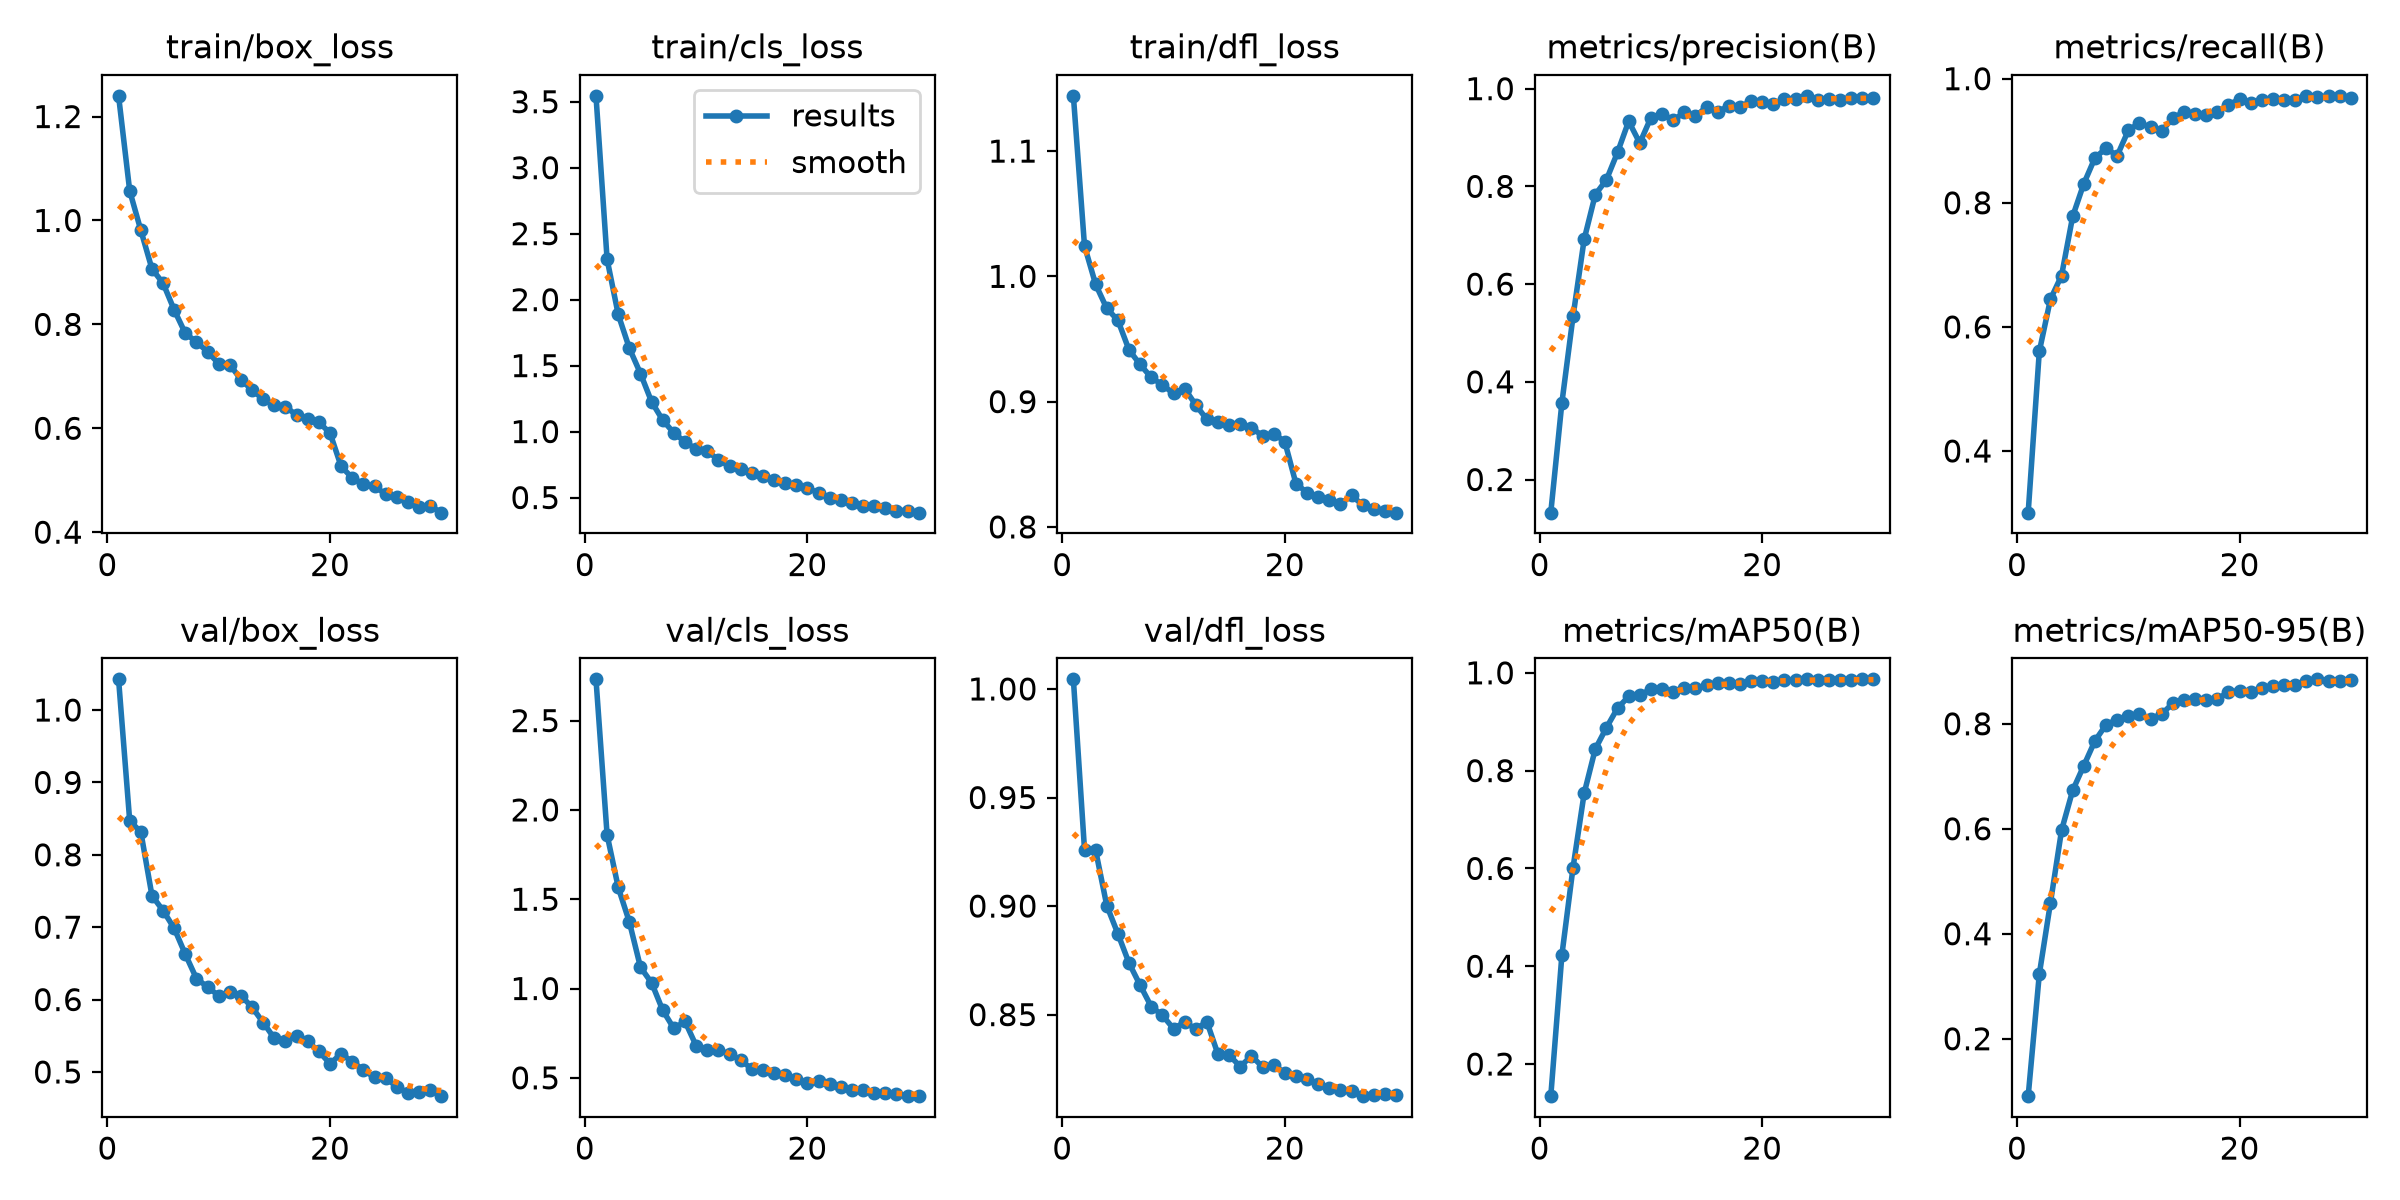

Source data for this figure (header and first rows):
epoch, time, train/box_loss, train/cls_loss, train/dfl_loss, metrics/precision(B), metrics/recall(B), metrics/mAP50(B), metrics/mAP50-95(B), val/box_loss, val/cls_loss, val/dfl_loss, lr/pg0, lr/pg1, lr/pg2
1, 389.8, 1.24, 3.545, 1.144, 0.1322, 0.3006, 0.1343, 0.09065, 1.042, 2.731, 1.004, 0.0002549, 0.0002549, 0.0002549
2, 1048, 1.057, 2.305, 1.024, 0.3573, 0.5604, 0.4232, 0.3229, 0.8468, 1.86, 0.926, 0.0004944, 0.0004944, 0.0004944
3, 1400, 0.981, 1.887, 0.9936, 0.5338, 0.6444, 0.6016, 0.4586, 0.8316, 1.566, 0.9257, 0.0007169, 0.0007169, 0.0007169
4, 1752, 0.9068, 1.632, 0.9744, 0.6915, 0.6827, 0.7536, 0.5972, 0.7436, 1.373, 0.9003, 0.0006929, 0.0006929, 0.0006929
5, 2107, 0.8792, 1.44, 0.9649, 0.7831, 0.7782, 0.8441, 0.6731, 0.7229, 1.119, 0.8872, 0.0006675, 0.0006675, 0.0006675
6, 2451, 0.8277, 1.225, 0.9413, 0.8134, 0.8308, 0.8878, 0.7203, 0.6984, 1.032, 0.8738, 0.0006421, 0.0006421, 0.0006421
7, 2760, 0.7827, 1.087, 0.9296, 0.8696, 0.8724, 0.9277, 0.7675, 0.6625, 0.8782, 0.8636, 0.0006167, 0.0006167, 0.0006167
8, 3068, 0.7661, 0.9898, 0.9193, 0.9333, 0.8878, 0.9517, 0.7981, 0.629, 0.7763, 0.8537, 0.0005914, 0.0005914, 0.0005914
9, 3379, 0.7473, 0.9216, 0.9133, 0.8886, 0.8759, 0.9545, 0.8079, 0.6174, 0.8159, 0.8497, 0.000566, 0.000566, 0.000566
10, 3732, 0.7242, 0.8671, 0.9066, 0.9406, 0.9167, 0.9665, 0.8153, 0.6053, 0.6802, 0.8435, 0.0005406, 0.0005406, 0.0005406
11, 4087, 0.7225, 0.8535, 0.9104, 0.9489, 0.9288, 0.9679, 0.8184, 0.6106, 0.6539, 0.8466, 0.0005152, 0.0005152, 0.0005152
12, 4411, 0.6936, 0.785, 0.8973, 0.9353, 0.9216, 0.9609, 0.8096, 0.6055, 0.6562, 0.8434, 0.0004899, 0.0004899, 0.0004899
13, 4764, 0.6736, 0.7377, 0.8858, 0.9513, 0.9156, 0.9697, 0.8184, 0.5893, 0.6333, 0.8467, 0.0004645, 0.0004645, 0.0004645
14, 5110, 0.6557, 0.7201, 0.8834, 0.9432, 0.9367, 0.9681, 0.839, 0.5682, 0.5993, 0.8317, 0.0004391, 0.0004391, 0.0004391
15, 5458, 0.6455, 0.6854, 0.8814, 0.9626, 0.9461, 0.9754, 0.846, 0.5464, 0.55, 0.8313, 0.0004137, 0.0004137, 0.0004137
16, 5789, 0.6417, 0.6668, 0.8819, 0.9527, 0.9433, 0.9793, 0.8474, 0.5432, 0.5415, 0.8261, 0.0003883, 0.0003883, 0.0003883
17, 6104, 0.625, 0.6314, 0.8791, 0.9645, 0.9418, 0.9792, 0.8461, 0.55, 0.5277, 0.831, 0.000363, 0.000363, 0.000363
18, 6403, 0.6169, 0.611, 0.8728, 0.9623, 0.9468, 0.9777, 0.8466, 0.5422, 0.5152, 0.8259, 0.0003376, 0.0003376, 0.0003376
19, 6699, 0.6116, 0.5967, 0.8745, 0.9747, 0.958, 0.9823, 0.861, 0.5283, 0.4934, 0.8269, 0.0003122, 0.0003122, 0.0003122
20, 6992, 0.5909, 0.5744, 0.868, 0.9725, 0.9668, 0.9837, 0.8625, 0.5115, 0.47, 0.8231, 0.0002868, 0.0002868, 0.0002868
21, 7286, 0.5268, 0.5339, 0.8346, 0.9676, 0.9614, 0.9814, 0.8602, 0.525, 0.483, 0.8216, 0.0002615, 0.0002615, 0.0002615
22, 7597, 0.5044, 0.4954, 0.8273, 0.9797, 0.9652, 0.9859, 0.8684, 0.5143, 0.464, 0.8205, 0.0002361, 0.0002361, 0.0002361
23, 7906, 0.4928, 0.4799, 0.8237, 0.9792, 0.9665, 0.9851, 0.8728, 0.5028, 0.4511, 0.818, 0.0002107, 0.0002107, 0.0002107
24, 8200, 0.4883, 0.4609, 0.8216, 0.9853, 0.9658, 0.9867, 0.8739, 0.4925, 0.4323, 0.8162, 0.0001853, 0.0001853, 0.0001853
25, 8490, 0.4732, 0.4379, 0.8181, 0.9778, 0.9654, 0.9845, 0.8741, 0.4921, 0.4311, 0.8155, 0.00016, 0.00016, 0.00016
26, 8780, 0.4674, 0.433, 0.8251, 0.978, 0.9724, 0.9856, 0.8808, 0.4794, 0.4174, 0.8149, 0.0001346, 0.0001346, 0.0001346
27, 9070, 0.4589, 0.4237, 0.8174, 0.9764, 0.9708, 0.9856, 0.8847, 0.4715, 0.4126, 0.8125, 0.0001092, 0.0001092, 0.0001092
28, 9356, 0.4477, 0.4017, 0.8143, 0.9807, 0.9714, 0.9857, 0.8819, 0.4719, 0.4071, 0.8131, 8.3821e-05, 8.3821e-05, 8.3821e-05
29, 9645, 0.4508, 0.4011, 0.8125, 0.9818, 0.9724, 0.9864, 0.8818, 0.4755, 0.4006, 0.8135, 5.8444e-05, 5.8444e-05, 5.8444e-05
30, 9931, 0.4376, 0.3855, 0.8114, 0.9819, 0.9691, 0.9864, 0.8843, 0.4666, 0.3974, 0.8129, 3.3067e-05, 3.3067e-05, 3.3067e-05
